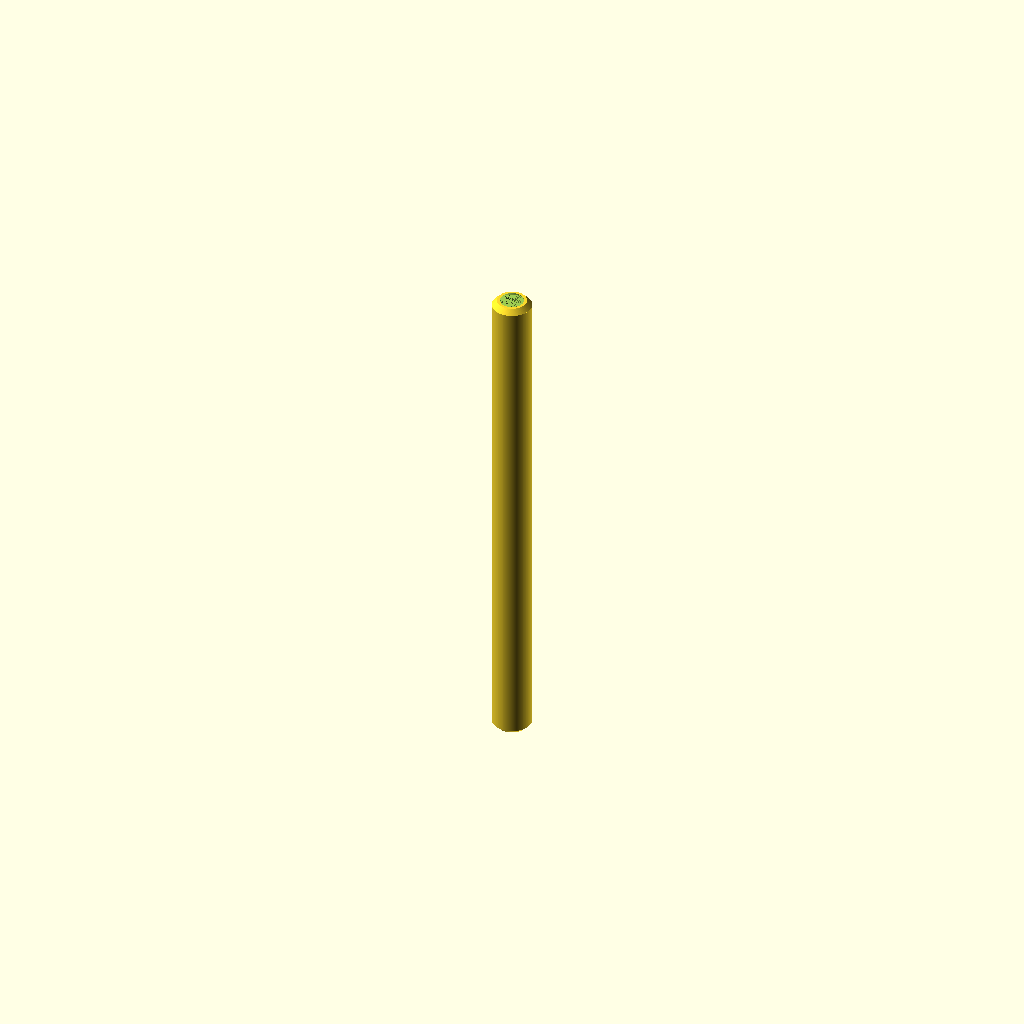
Cell 1: rendered with the file's own defaults.
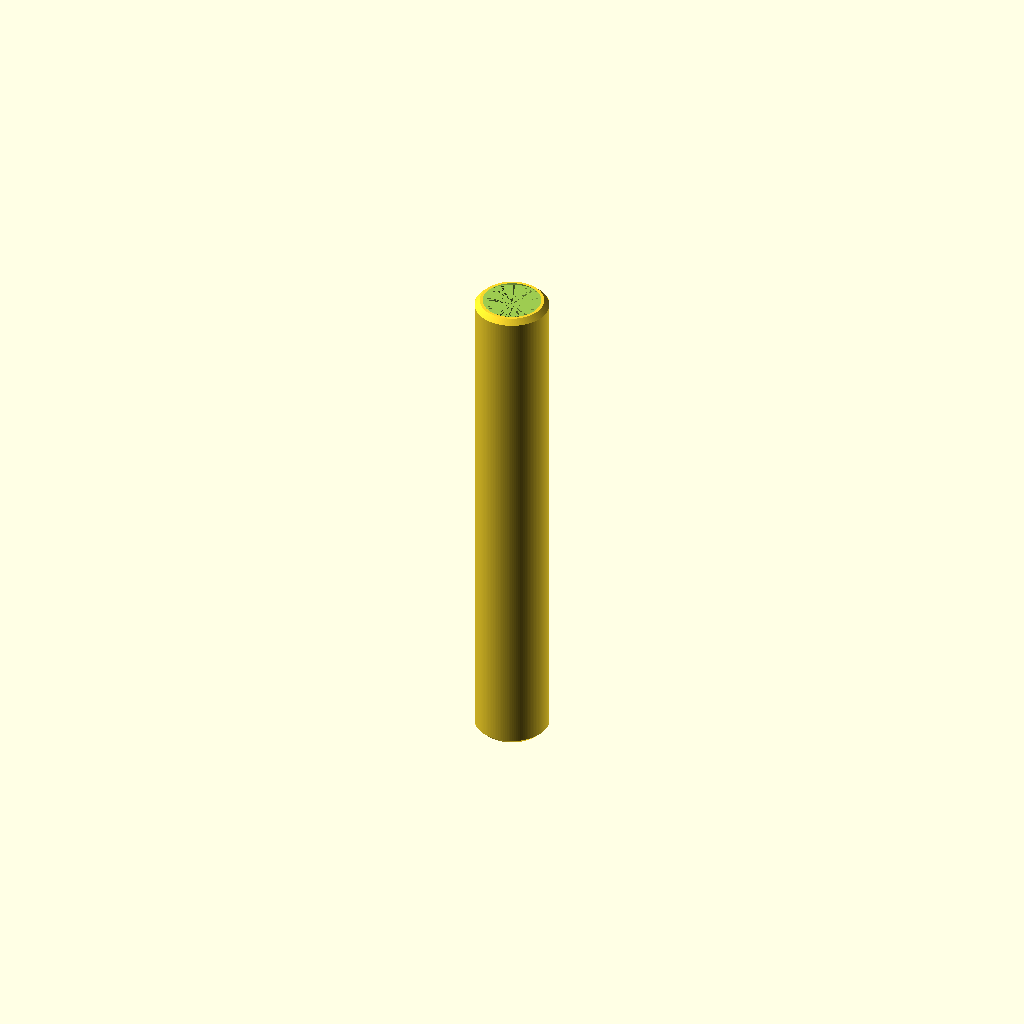
Cell 2 — inner_diameter set to 8, the other parameters unchanged.
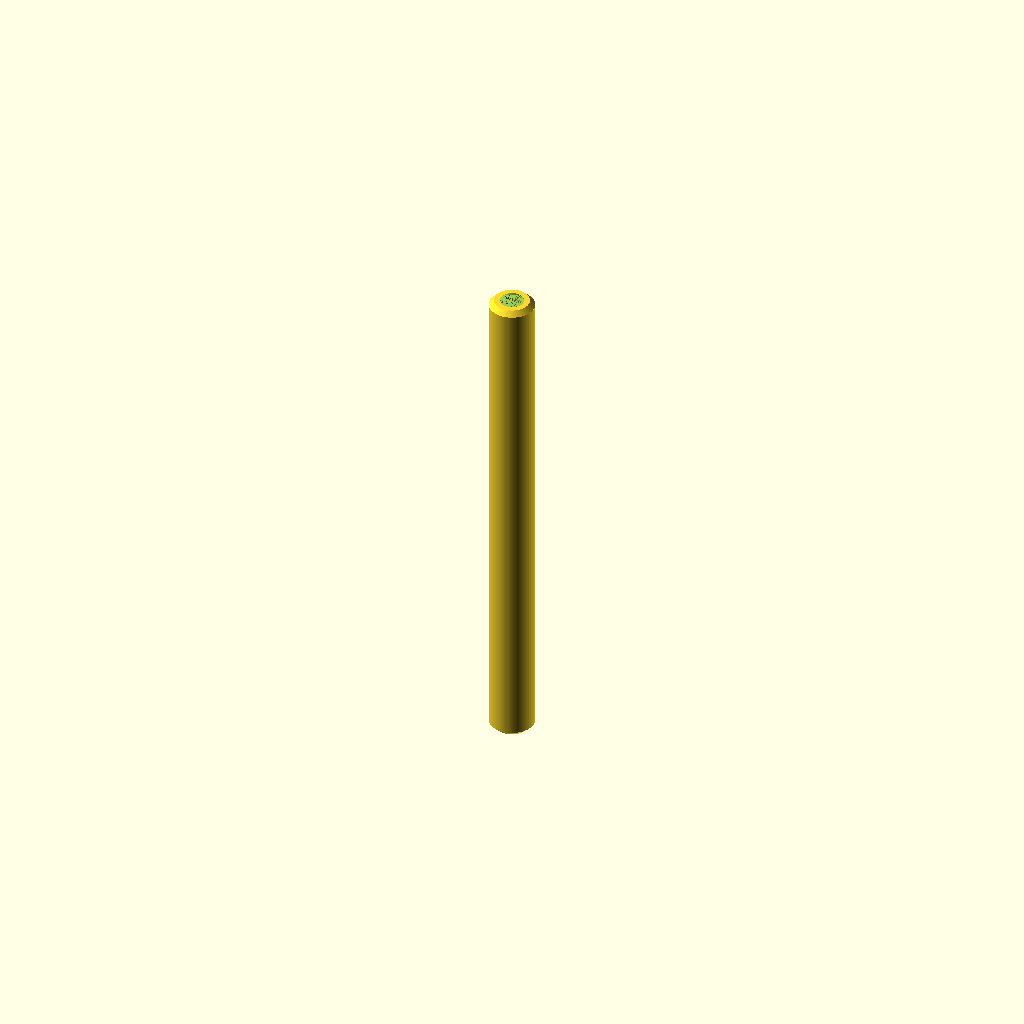
Cell 3: the same model with wall_thickness = 0.7.
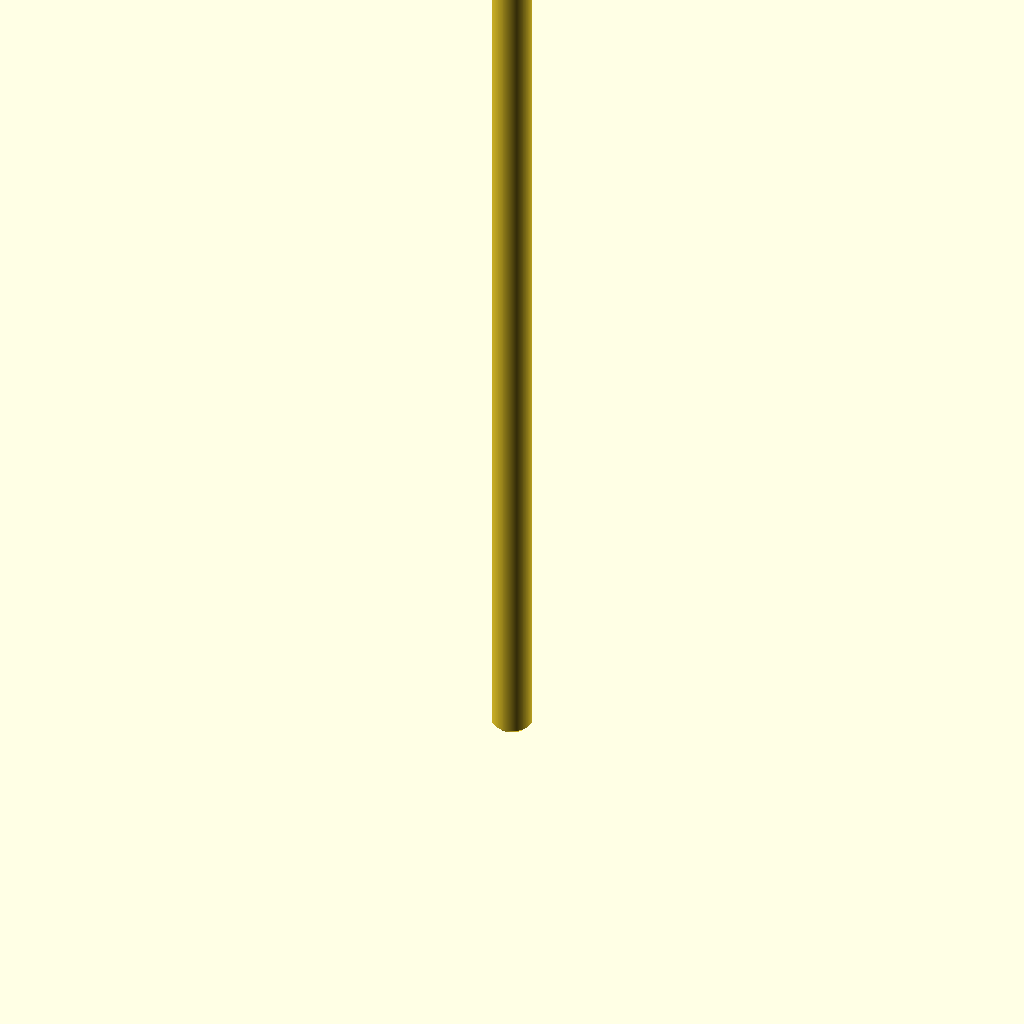
Cell 4 — length set to 120, the other parameters unchanged.
One fixed orthographic camera (rotation 55°, 0°, 25°; colour scheme Cornfield) for every cell.
Source of the model, additional_study/matched_effort/results/direct_repair/scad/tubing__STFE4_6p4_CLR.scad:
$fn = 128;

// PTFE heatshrink sleeving (simple hollow tube model)
// Units: mm

// Parameters
inner_diameter = 4.0;     // ID before shrink (approx)
wall_thickness = 0.35;    // typical thin-wall PTFE heatshrink
length = 60.0;            // sleeve length

// Optional: slight end chamfer for realism
chamfer = 0.6;            // set 0 for square ends

module heatshrink_sleeve(id=inner_diameter, t=wall_thickness, L=length, c=chamfer) {
    od = id + 2*t;

    if (c <= 0) {
        difference() {
            cylinder(h=L, d=od);
            translate([0,0,-0.01]) cylinder(h=L+0.02, d=id);
        }
    } else {
        // Outer with chamfered ends
        difference() {
            union() {
                // middle straight section
                translate([0,0,c]) cylinder(h=max(0, L-2*c), d=od);

                // bottom chamfer
                cylinder(h=c, d1=od-2*c, d2=od);

                // top chamfer
                translate([0,0,L-c]) cylinder(h=c, d1=od, d2=od-2*c);
            }

            // Inner bore with matching chamfer (slightly extended to ensure clean subtraction)
            union() {
                translate([0,0,c]) cylinder(h=max(0, L-2*c), d=id);

                // bottom inner chamfer
                translate([0,0,-0.01]) cylinder(h=c+0.01, d1=max(0.01, id-2*c), d2=id);

                // top inner chamfer
                translate([0,0,L-c]) cylinder(h=c+0.01, d1=id, d2=max(0.01, id-2*c));
            }
        }
    }
}

heatshrink_sleeve();
Parameter table extracted from the source (name, type, default, range or options):
inner_diameter: number, default 4
wall_thickness: number, default 0.35
length: number, default 60
chamfer: number, default 0.6
